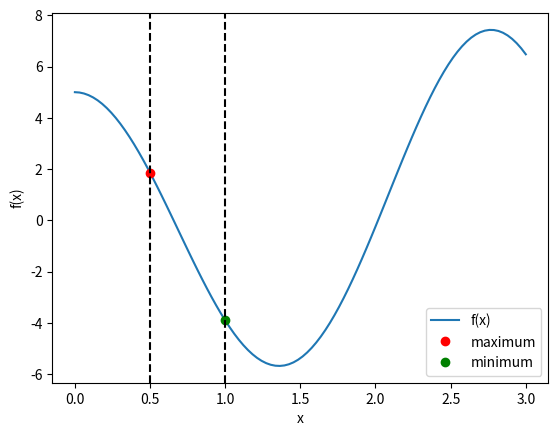

Python code for this plot:
import numpy as np
from scipy.optimize import minimize_scalar
import matplotlib.pyplot as plt


# Define the function
def f(t):
    return 5*np.cos(2 * t) - 2*t*np.sin(2 * t)


# Define the interval
interval = (0.5, 1)


maximum = minimize_scalar(lambda t: -f(t), bounds=interval, method='bounded')
minimum = minimize_scalar(f, bounds=interval, method='bounded')


# Print the maximum
print("Maximum value:", -maximum.fun)
print("Maximum point:", maximum.x)

# Print the minimum
print("Minimum value:", minimum.fun)
print("Minimum point:", minimum.x)


# Plot the function

x = np.linspace(0, 3, 100)

plt.plot(x, f(x))
plt.plot(maximum.x, -maximum.fun, 'ro')
plt.plot(minimum.x, minimum.fun, 'go')

plt.xlabel('x')
plt.ylabel('f(x)')
plt.legend(['f(x)', 'maximum', 'minimum'])

# draw vertical lines at the interval boundaries
plt.axvline(interval[0], color='k', linestyle='--')
plt.axvline(interval[1], color='k', linestyle='--')

plt.show()
